The GitHub repository endlesslightz/WBC-Classification-with-FastAPI contains a labelled image folder "wbc" with 5 categories: basofil, eosinofil, limfosit, monosit, neutrofil. Examples follow, each with its label.

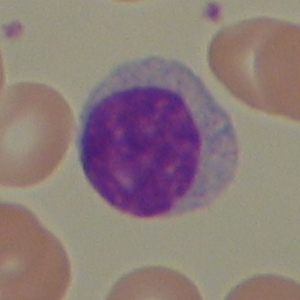
Label: limfosit

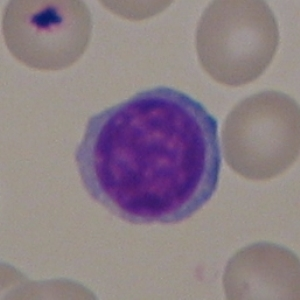
Label: limfosit

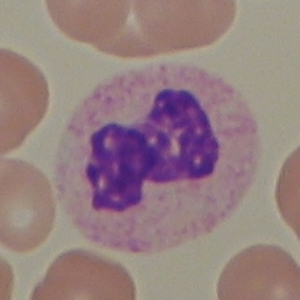
Label: neutrofil

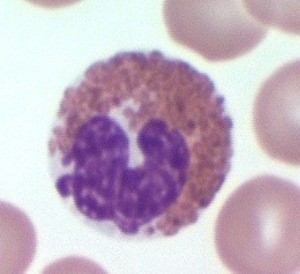
Label: eosinofil

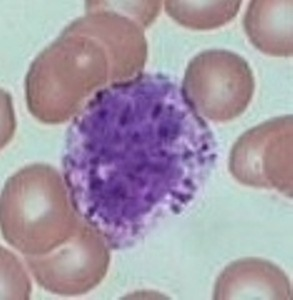
Label: basofil

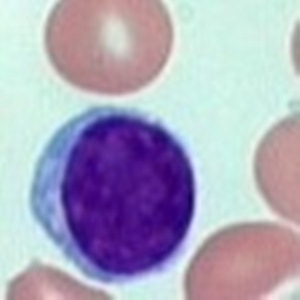
Label: limfosit
